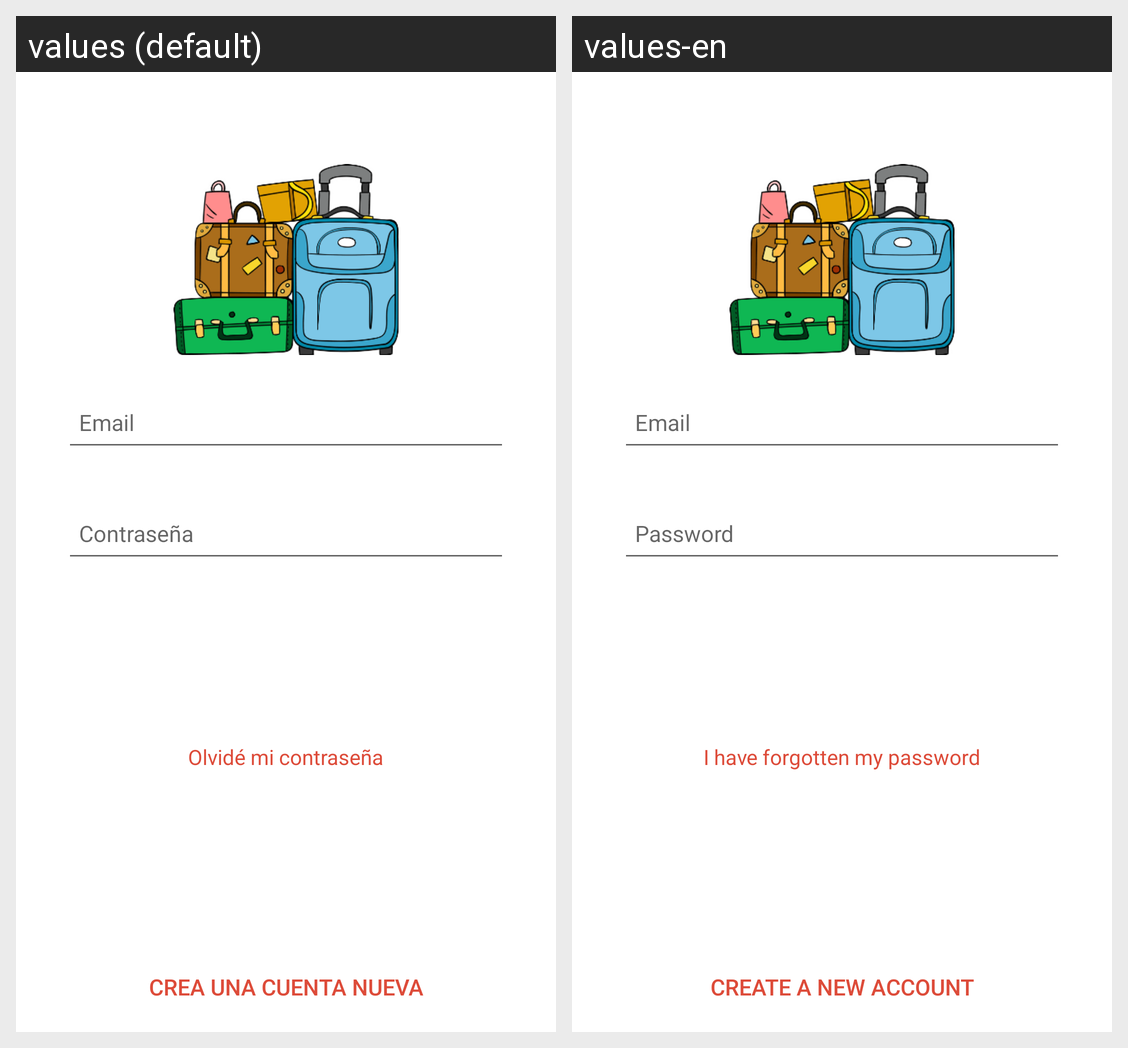

Strings drawn on this Android screen and how each of the app's shown locales translates them:
Android screen res/layout/activity_login.xml rendered under 2 locales, left to right: values (default), values-en. Device: Nexus 5 (rendered at 1080×1920; each locale shown at half size, 540×960, under a caption strip naming it); theme Theme.MaletaVirtual.
Strings drawn on this screen, with the default value and each locale's value (text and hints the layout hard-codes, and strings that could not be matched under every locale, appear in the picture but are not listed):

login_email
  values: Email
  values-en: Email

login_password
  values: Contraseña
  values-en: Password

login_forgot_password
  values: Olvidé mi contraseña
  values-en: I have forgotten my password

login_create_account
  values: Crea una cuenta nueva
  values-en: Create a new account
